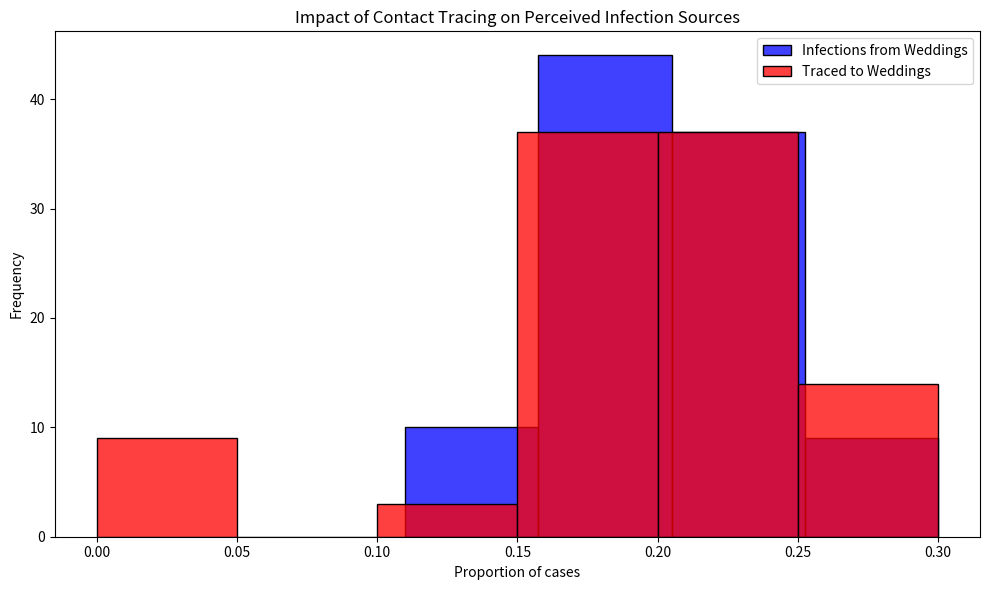

The script that saved this image:
# Import necessary libraries
import pandas as pd
import numpy as np
import matplotlib.pyplot as plt
import seaborn as sns
import random

#Making it reproducible
def set_random_seed(seed=13):
    np.random.seed(seed)
    random.seed(seed)
set_random_seed()

# Note: Suppressing FutureWarnings to maintain a clean output. This is specifically to ignore warnings about
# deprecated features in the libraries we're using (e.g., 'use_inf_as_na' option in Pandas, used by Seaborn),
# which we currently have no direct control over. This action is taken to ensure that our output remains
# focused on relevant information, acknowledging that we rely on external library updates to fully resolve
# these deprecations. Always consider reviewing and removing this suppression after significant library updates.
import warnings
warnings.simplefilter(action='ignore', category=FutureWarning)

# Constants representing the parameters of the model
ATTACK_RATE = 0.10
TRACE_SUCCESS = 0.20
SECONDARY_TRACE_THRESHOLD = 2

def simulate_event(m):
  """
  Simulates the infection and tracing process for a series of events.
  
  This function creates a DataFrame representing individuals attending weddings and brunches,
  infects a subset of them based on the ATTACK_RATE, performs primary and secondary contact tracing,
  and calculates the proportions of infections and traced cases that are attributed to weddings.
  
  Parameters:
  - m: Dummy parameter for iteration purposes.
  
  Returns:
  - A tuple containing the proportion of infections and the proportion of traced cases
    that are attributed to weddings.
  """
  # Create DataFrame for people at events with initial infection and traced status
  events = ['wedding'] * 200 + ['brunch'] * 800
  ppl = pd.DataFrame({
      'event': events,
      'infected': False,
      'traced': np.nan  # Initially setting traced status as NaN
  })

  # Explicitly set 'traced' column to nullable boolean type
  ppl['traced'] = ppl['traced'].astype(pd.BooleanDtype())

  # Infect a random subset of people
  infected_indices = np.random.choice(ppl.index, size=int(len(ppl) * ATTACK_RATE), replace=False)
  ppl.loc[infected_indices, 'infected'] = True

  # Primary contact tracing: randomly decide which infected people get traced
  ppl.loc[ppl['infected'], 'traced'] = np.random.rand(sum(ppl['infected'])) < TRACE_SUCCESS

  # Secondary contact tracing based on event attendance
  event_trace_counts = ppl[ppl['traced'] == True]['event'].value_counts()
  events_traced = event_trace_counts[event_trace_counts >= SECONDARY_TRACE_THRESHOLD].index
  ppl.loc[ppl['event'].isin(events_traced) & ppl['infected'], 'traced'] = True

  # Calculate proportions of infections and traces attributed to each event type
  ppl['event_type'] = ppl['event'].str[0]  # 'w' for wedding, 'b' for brunch
  wedding_infections = sum(ppl['infected'] & (ppl['event_type'] == 'w'))
  brunch_infections = sum(ppl['infected'] & (ppl['event_type'] == 'b'))
  p_wedding_infections = wedding_infections / (wedding_infections + brunch_infections)

  wedding_traces = sum(ppl['infected'] & ppl['traced'] & (ppl['event_type'] == 'w'))
  brunch_traces = sum(ppl['infected'] & ppl['traced'] & (ppl['event_type'] == 'b'))
  p_wedding_traces = wedding_traces / (wedding_traces + brunch_traces)

  return p_wedding_infections, p_wedding_traces

# Run the simulation 1000 times
results = [simulate_event(m) for m in range(100)]
props_df = pd.DataFrame(results, columns=["Infections", "Traces"])

# Plotting the results
plt.figure(figsize=(10, 6))
sns.histplot(props_df['Infections'], color="blue", alpha=0.75, binwidth=0.05, kde=False, label='Infections from Weddings')
sns.histplot(props_df['Traces'], color="red", alpha=0.75, binwidth=0.05, kde=False, label='Traced to Weddings')
plt.xlabel("Proportion of cases")
plt.ylabel("Frequency")
plt.title("Impact of Contact Tracing on Perceived Infection Sources")
plt.legend()
plt.tight_layout()
plt.show()
